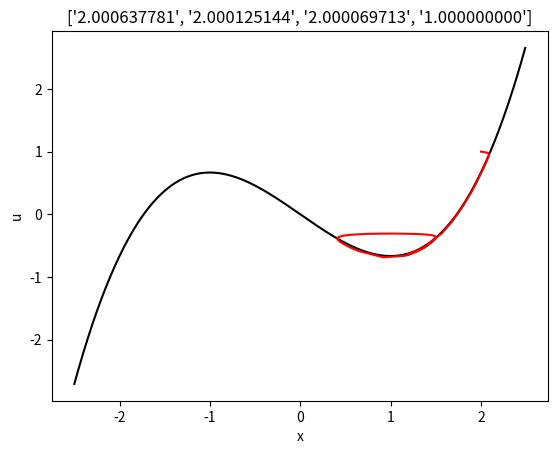

This figure's Python source:
# coding: utf-8

# ## Canard orbits
# 
# #### The van der Pol equation
# 
# \begin{aligned}
# \dot { x } & = x - \frac { x ^ { 3 } } { 3 } +  u\\
# \dot { u } & = \varepsilon(\lambda - x )
# \end{aligned}
# 
# Canard explosion for $\varepsilon = 0.05$ and $\lambda \approx 0.993491$

# #### Folded singularity
# 
# The fold point $(x_0,y_0) = (0,0)$ at $\lambda_0 = 0$ satisfies
# 
# \begin{align}
# f ( 0,0,0,0 ) &=& 0\\
# f _ { x } ( 0,0,0,0 ) &=& 0\\
# f _ { x x } ( 0,0,0,0 ) &=& 2 \neq 0\\
# f _ { u } ( 0,0,0,0 ) &=& -1 \neq 0
# \end{align}
# 
# This singularity is *generic* because
# \begin{align}
# g_x(0,0,0,0) &=& 1 \neq 0\\
# g_\lambda (0,0,0,0) &=& -1 \neq 0
# \end{align}
# 
# 
# For a maximal canard, $\lambda_c (\sqrt{\varepsilon}) = -\frac{\varepsilon}{8} + O(\varepsilon^{\frac{3}{2}})$.


import networkx as nx
import matplotlib.pyplot as plt
from matplotlib.pyplot import pause
from matplotlib.colors import Normalize
import numpy as np
from scipy.integrate import solve_ivp
import pylab


#eps = 0.05
#l = 0.99374
#f_t_vdp = lambda t,x: np.array([x[0]-(x[0]**3)/3+x[1], eps*(l-x[0])])


#res_vdp = solve_ivp(fun=f_t_vdp, t_span=[0,100], y0=np.array([2.0,1.0]))


x_range = np.arange(-2.5,2.5,0.01)

N = 3
#g = nx.complete_graph(N, create_using=nx.DiGraph)
#g = nx.DiGraph()
#g.add_edges_from(((0,1),(0,2)))
g = nx.cycle_graph(N, create_using=nx.DiGraph)
A = nx.adjacency_matrix(g)
D = np.diag(np.asarray(np.sum(nx.adjacency_matrix(g), axis=1)).reshape(-1))



L = D - A


s_xu = lambda x,u: 2*x - np.power(x,3)/3 + u
phi_xu = lambda x,u: s_xu(x,u) - x


eps = 0.05
l = 0.992559
step = 1e-6
init = np.append(2.0 + np.random.rand(N)/1000, 1.0)

#np.savetxt("canard-tests"+str(N)+"/init.log", init, delimiter=',')
#while l < 0.999:
f_t = lambda t,x:np.append(-D.dot(x[:-1]) + A.dot(s_xu(x[:-1],x[-1])), eps*(l - np.mean(x[:-1])))
res2 = solve_ivp(fun=f_t, t_span=[0,100], y0=init, method='BDF')
plt.figure()
plt.plot(x_range, -phi_xu(x_range,0), color='black')
plt.plot(res2.y[0,:], res2.y[-1,:], '-', color='red')
plt.xlabel('x')
plt.ylabel('u')
plt.title(["{:.9f}".format(t) for t in init])
#    plt.savefig("canard-tests"+str(N)+"/"+str(l)+".png")
#    plt.close()
#    l = l + step
